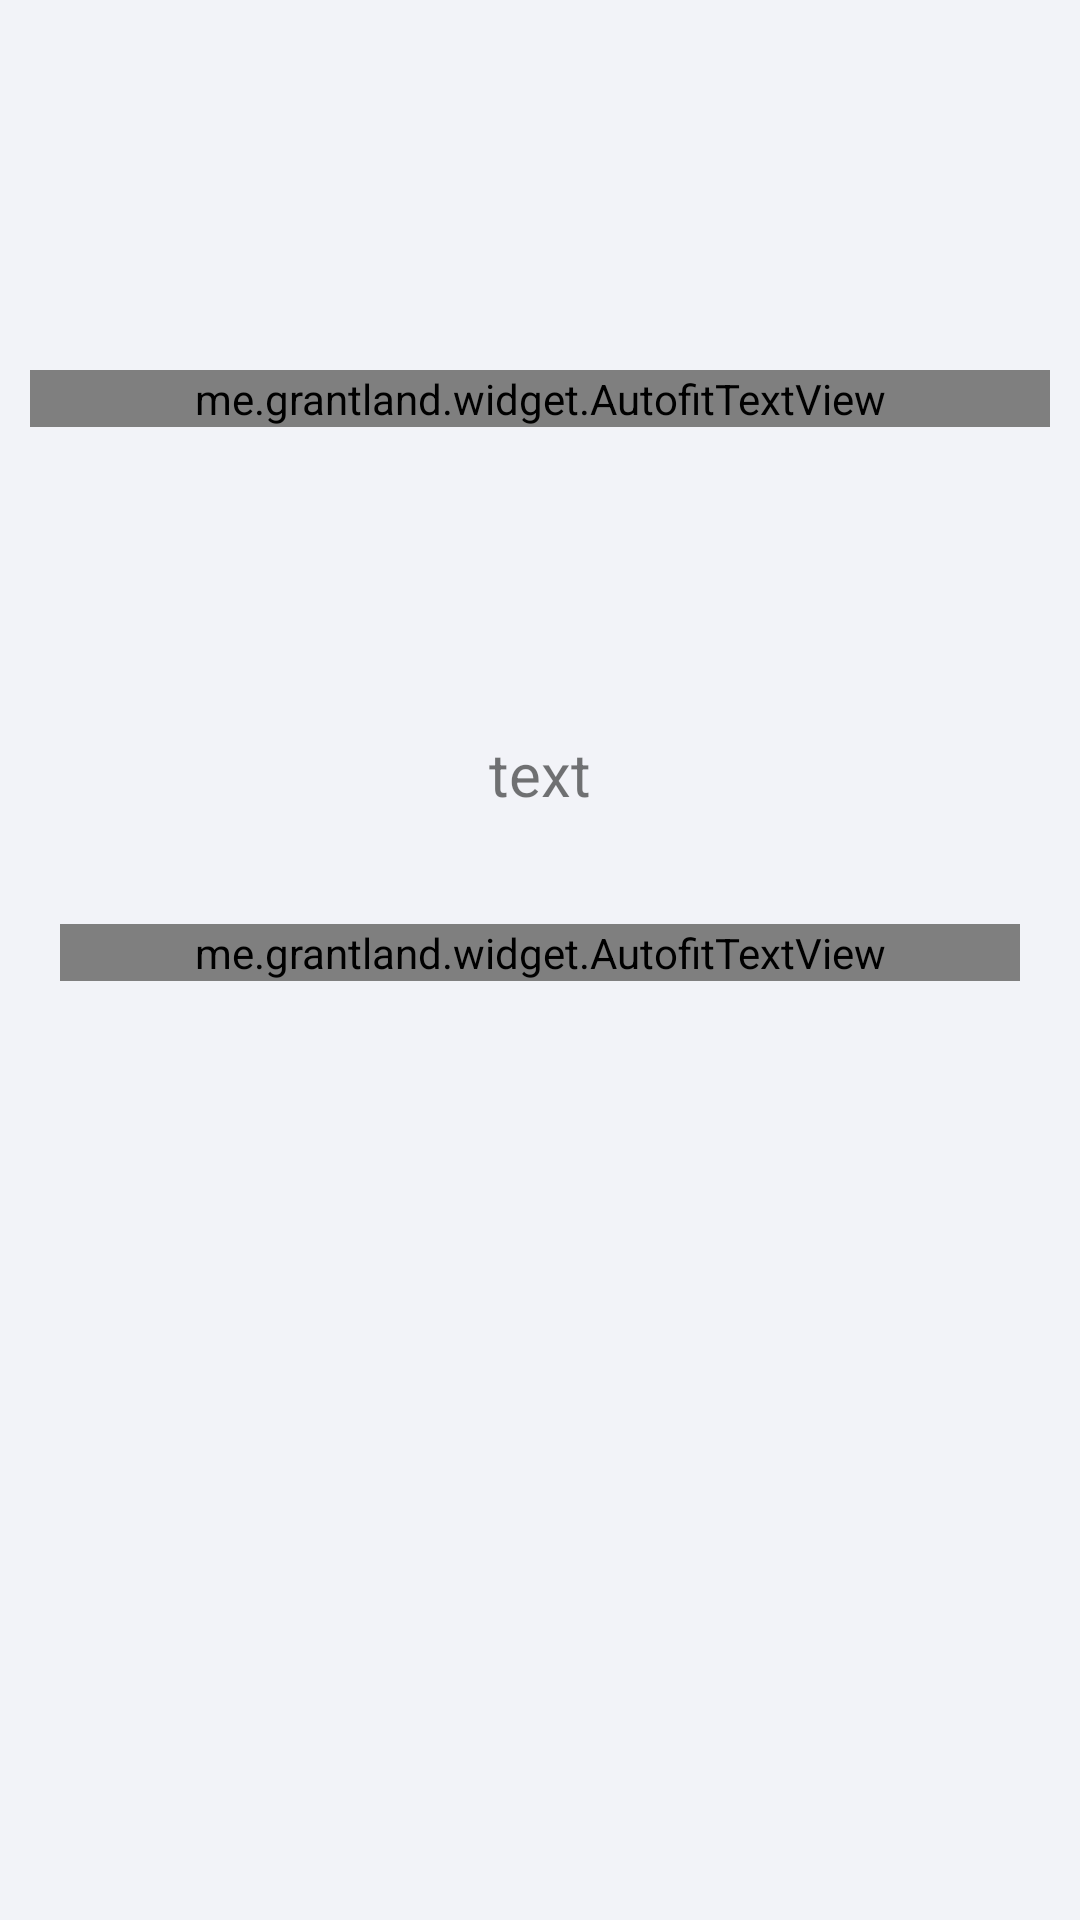

Layout XML and referenced resources for this Android screen:
<!-- AndroidManifest.xml: application theme Theme.AppCompat.Light.NoActionBar -->
<!-- res/layout/gpt_detail.xml -->
<?xml version="1.0" encoding="utf-8"?>
<LinearLayout xmlns:android="http://schemas.android.com/apk/res/android"
    xmlns:app="http://schemas.android.com/apk/res-auto"
    xmlns:tools="http://schemas.android.com/tools"
    xmlns:autofit="http://schemas.android.com/apk/res-auto"
    android:layout_width="match_parent"
    android:layout_height="match_parent"
    tools:context=".WordDetails_RememberActivity"
    android:orientation="vertical"
    android:background="@color/colorLightWhite">

    <androidx.constraintlayout.widget.ConstraintLayout
        android:layout_width="match_parent"
        android:layout_height="58dp">

        <ImageView
            android:id="@+id/returnButton"
            android:layout_width="40dp"
            android:layout_height="40dp"
            android:layout_marginTop="16dp"
            android:layout_marginBottom="9dp"
            android:clickable="true"
            android:src="@drawable/icon_home"
            app:layout_constraintBottom_toBottomOf="parent"
            app:layout_constraintEnd_toEndOf="parent"
            app:layout_constraintHorizontal_bias="0.043"
            app:layout_constraintStart_toStartOf="parent"
            app:layout_constraintTop_toTopOf="parent"
            app:layout_constraintVertical_bias="0.0"
            tools:ignore="SpeakableTextPresentCheck" />



    </androidx.constraintlayout.widget.ConstraintLayout>

    <LinearLayout
        android:layout_width="match_parent"
        android:layout_height="150dp"
        android:orientation="vertical"
        android:gravity="center">

        <me.grantland.widget.AutofitTextView
            android:layout_width="match_parent"
            android:layout_height="wrap_content"
            android:layout_marginStart="10dp"
            android:layout_marginEnd="10dp"
            android:gravity="center"
            android:maxLines="1"
            android:singleLine="true"
            android:text="sentence"
            android:textColor="@color/colorMainBlue"
            android:textSize="52sp"
            android:textStyle="bold"
            autofit:minTextSize="16sp" />
        
        
        
        
        
        
        
        
        
        
    </LinearLayout>
    <LinearLayout
        android:layout_width="match_parent"
        android:layout_height="100dp"
        android:orientation="vertical"
        android:gravity="center">
        <ScrollView
            android:layout_width="match_parent"
            android:layout_height="wrap_content">
            <TextView
            android:id="@+id/gpt_detail_words"
            android:layout_width="match_parent"
            android:layout_height="match_parent"
            android:gravity="center"
            android:text="text"
            android:textSize="20dp"
            ></TextView>
        </ScrollView>

    </LinearLayout>




        <LinearLayout
            android:layout_width="match_parent"
            android:layout_height="match_parent"
            android:orientation="vertical">
            <ScrollView
                android:layout_width="match_parent"
                android:layout_height="wrap_content">
            <me.grantland.widget.AutofitTextView
                android:id="@+id/edit_chat_output"
                android:layout_width="match_parent"
                android:layout_height="match_parent"
                android:layout_marginLeft="20dp"
                android:layout_marginRight="20dp"
                android:hint="若此编辑框无文字，说明识别失败，请手动添加"
                android:textSize="50px"></me.grantland.widget.AutofitTextView>
            </ScrollView>
        </LinearLayout>
</LinearLayout>
<!-- resources referenced by this layout -->
<resources>
  <color name="colorLightWhite">#F2F3F8</color>
  <color name="colorMainBlue">#3675FF</color>
</resources>
